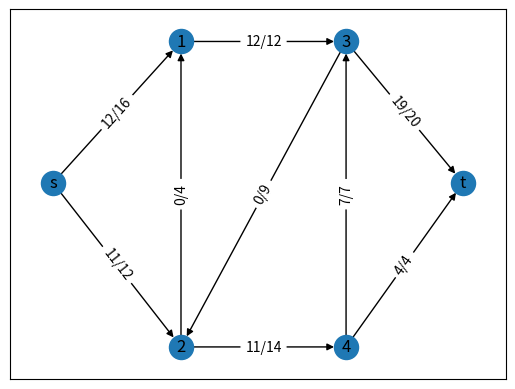

This chart was generated by the following Python code:
import matplotlib.pyplot as plt
import networkx as nx


list_of_directed_edges_with_capacities = [
    ("s", "1", 16),
    ("s", "2", 12),

    ("1", "3", 12),

    ("2", "1", 4),
    ("2", "4", 14),

    ("3", "2", 9),
    ("3", "t", 20),

    ("4", "3", 7),
    ("4", "t", 4)
]


# Lay out the undirected graph.
dictionary_of_nodes_and_positions = {
    "s": (30, -142),
    "1": (192, -29),
    "2": (192, -273),
    "3": (401, -29),
    "4": (401, -273),
    "t": (549, -142)
}


graph = nx.DiGraph()
graph.add_weighted_edges_from(list_of_directed_edges_with_capacities, weight = "capacity")

maximum_flow_from_s_to_t, dictionary_of_edges_and_flows = nx.maximum_flow(
    graph,
    "s",
    "t",
    flow_func = nx.algorithms.flow.edmonds_karp
)
dictionary_of_edges_and_flows = {(u, v): dictionary_of_edges_and_flows[u].get(v, 0) for u, v, _ in list_of_directed_edges_with_capacities}
dictionary_of_edges_flows_and_capacities = {
    (u, v):  f"{dictionary_of_edges_and_flows[(u, v)]}/{capacity}"
    for u, v, capacity in list_of_directed_edges_with_capacities
}

print("The dictionary of edges, flows, and capacities corresponding to the maximum flow from s to t / over the graph is")
print(dictionary_of_edges_flows_and_capacities)
print(f"The maximum flow from s to t / over the graph is {maximum_flow_from_s_to_t}.")

nx.draw_networkx_nodes(graph, dictionary_of_nodes_and_positions)
nx.draw_networkx_labels(graph, dictionary_of_nodes_and_positions)
nx.draw_networkx_edges(graph, dictionary_of_nodes_and_positions)
nx.draw_networkx_edge_labels(graph, dictionary_of_nodes_and_positions, dictionary_of_edges_flows_and_capacities)
plt.show()
